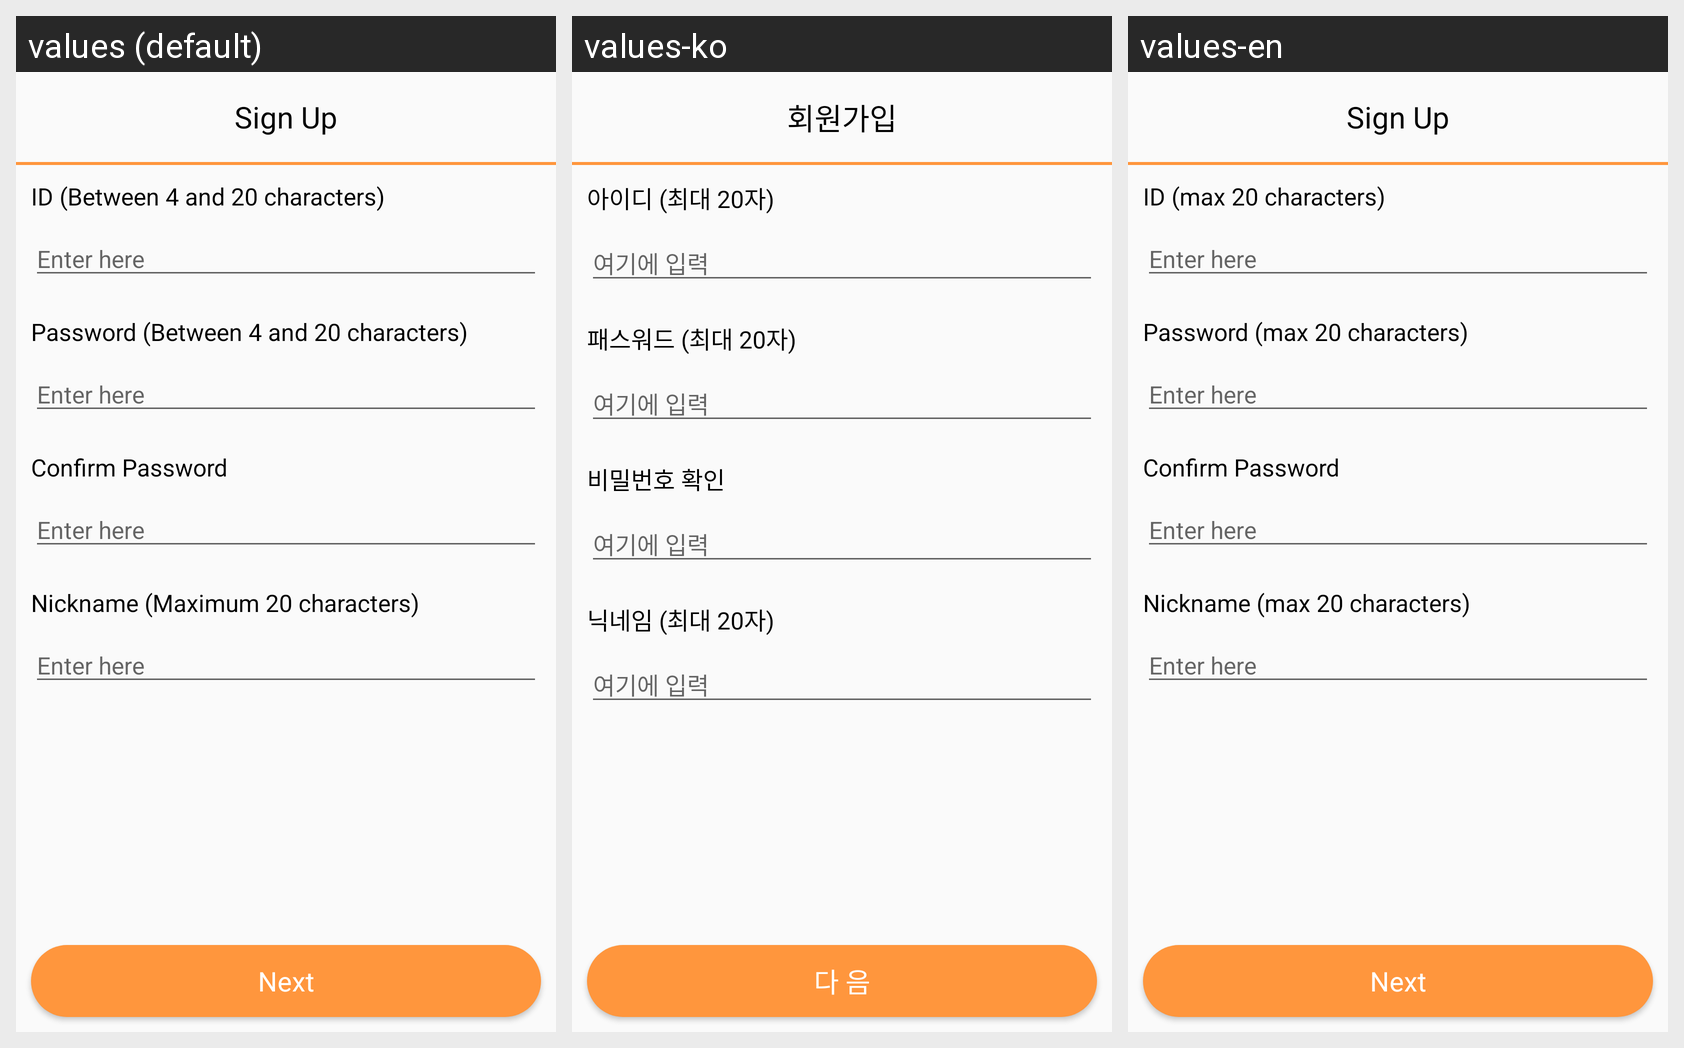

The same Android screen rendered under several of its app's locales, left to right. List the strings drawn on it with the default value and each locale's translation.
Android screen res/layout/signup_process2.xml rendered under 3 locales, left to right: values (default), values-ko, values-en. Device: Nexus 5 (rendered at 1080×1920; each locale shown at half size, 540×960, under a caption strip naming it); theme Theme.ArtTree.
Strings drawn on this screen, with the default value and each locale's value (text and hints the layout hard-codes, and strings that could not be matched under every locale, appear in the picture but are not listed):

sign_up
  values: Sign Up
  values-ko: 회원가입
  values-en: Sign Up

enter_id
  values: ID (Between 4 and 20 characters)
  values-ko: 아이디 (최대 20자)
  values-en: ID (max 20 characters)

enter_here
  values: Enter here
  values-ko: 여기에 입력
  values-en: Enter here

enter_password
  values: Password (Between 4 and 20 characters)
  values-ko: 패스워드 (최대 20자)
  values-en: Password (max 20 characters)

confirm_password
  values: Confirm Password
  values-ko: 비밀번호 확인
  values-en: Confirm Password

enter_nickname
  values: Nickname (Maximum 20 characters)
  values-ko: 닉네임 (최대 20자)
  values-en: Nickname (max 20 characters)

next
  values: Next
  values-ko: 다 음
  values-en: Next
